2-way image classification set "dataset" from GitHub (Burcu-weining/Guava-VQ-VAE-Image-Translation); label vocabulary: unwrapped, wrapped.

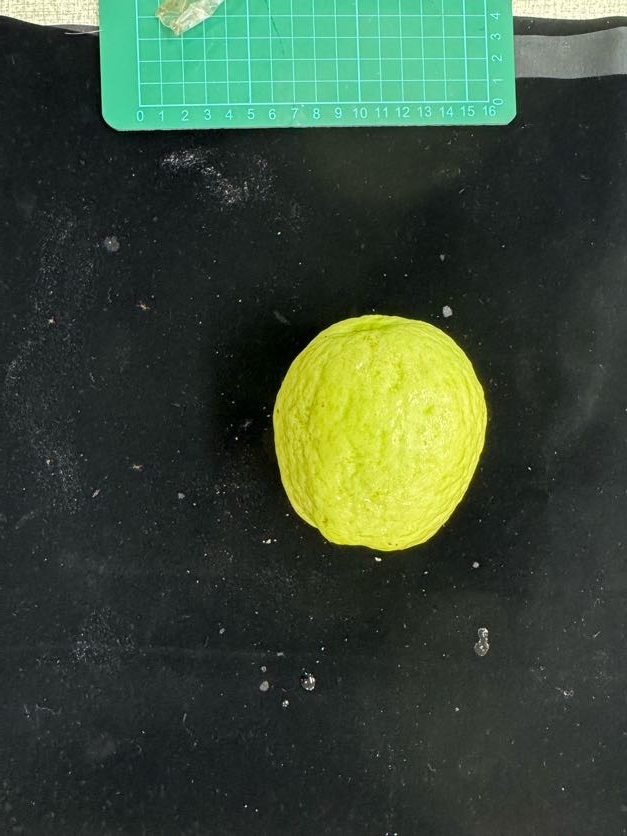
Label: unwrapped

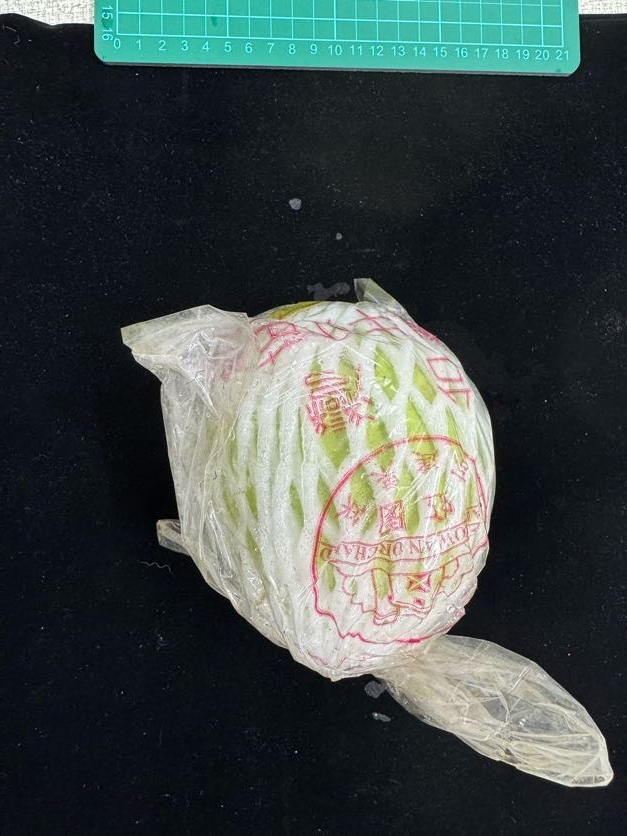
Label: wrapped

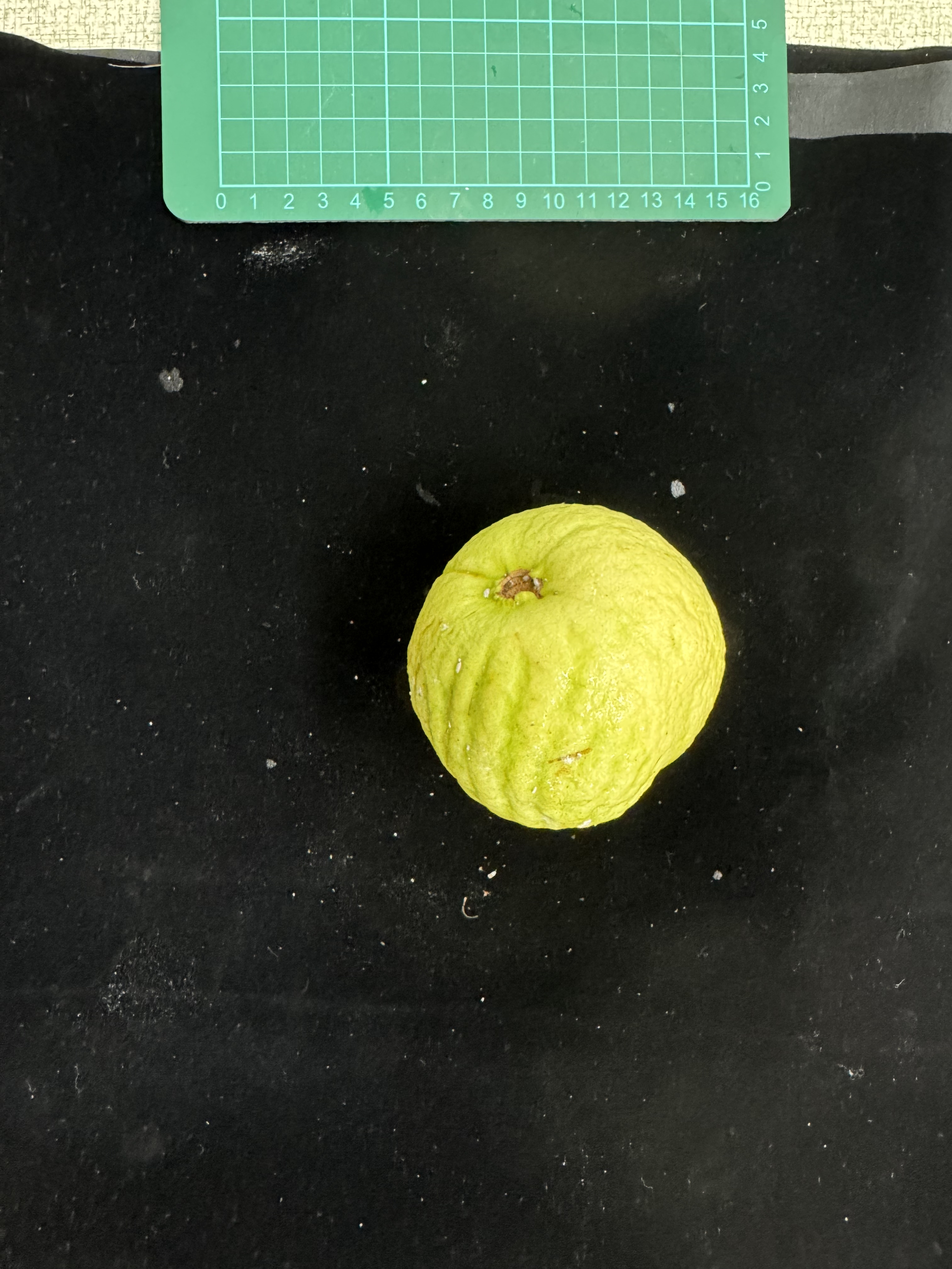
Label: unwrapped

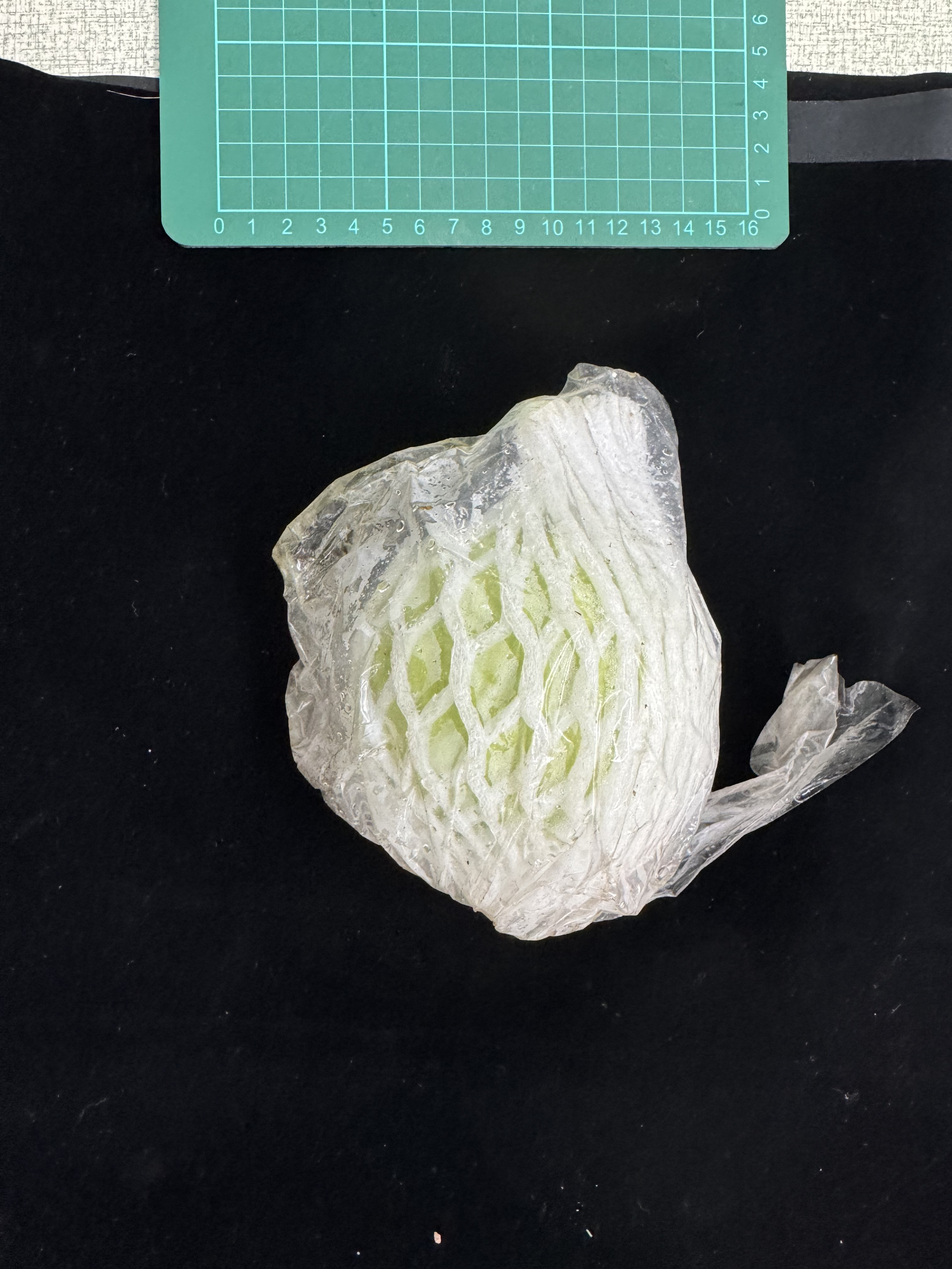
Label: wrapped

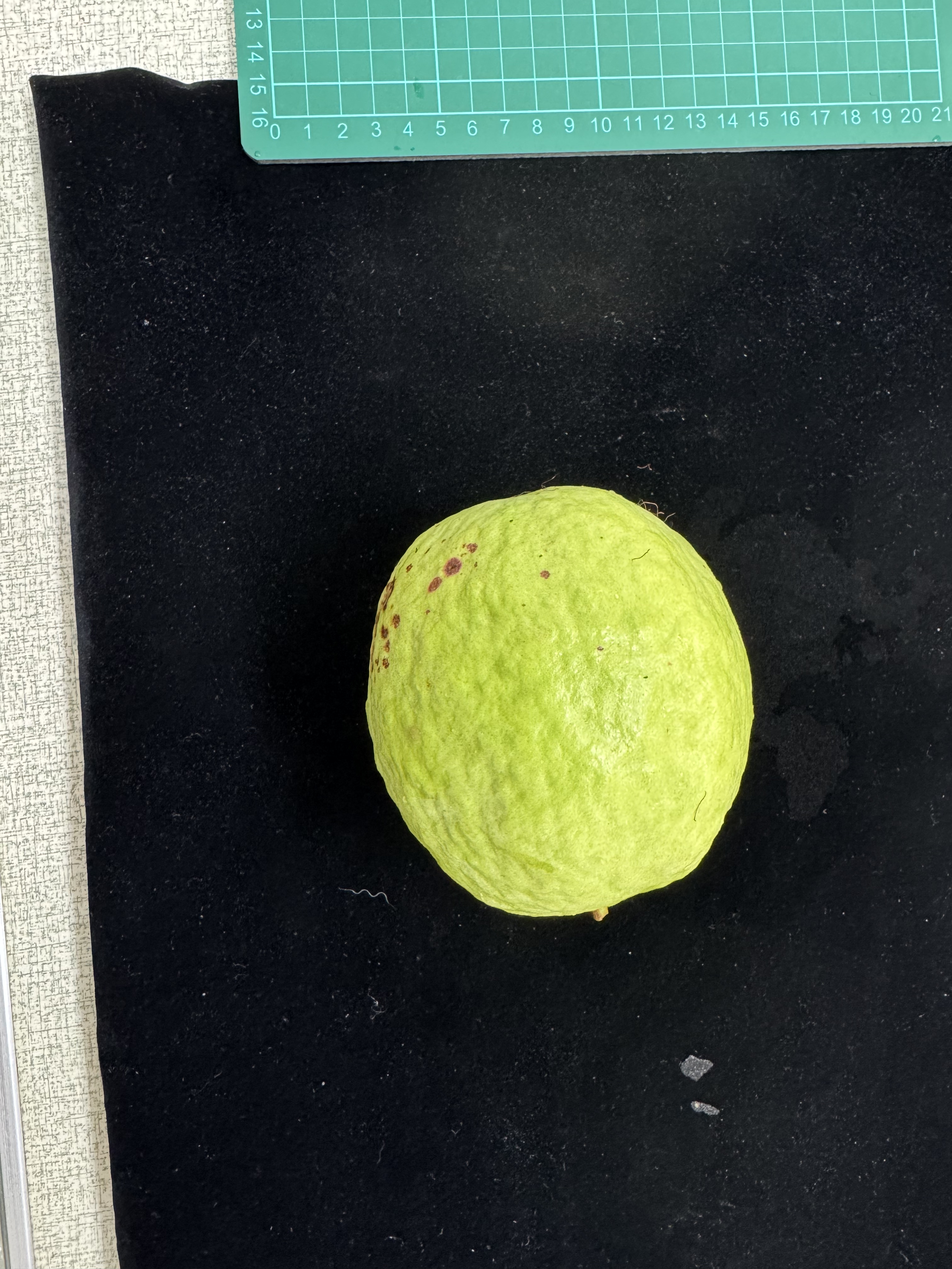
Label: unwrapped

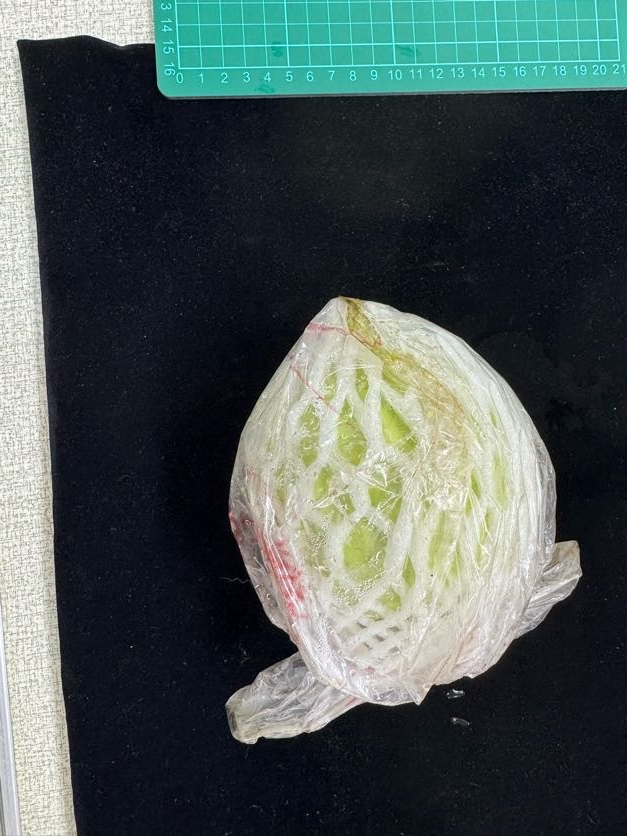
Label: wrapped
